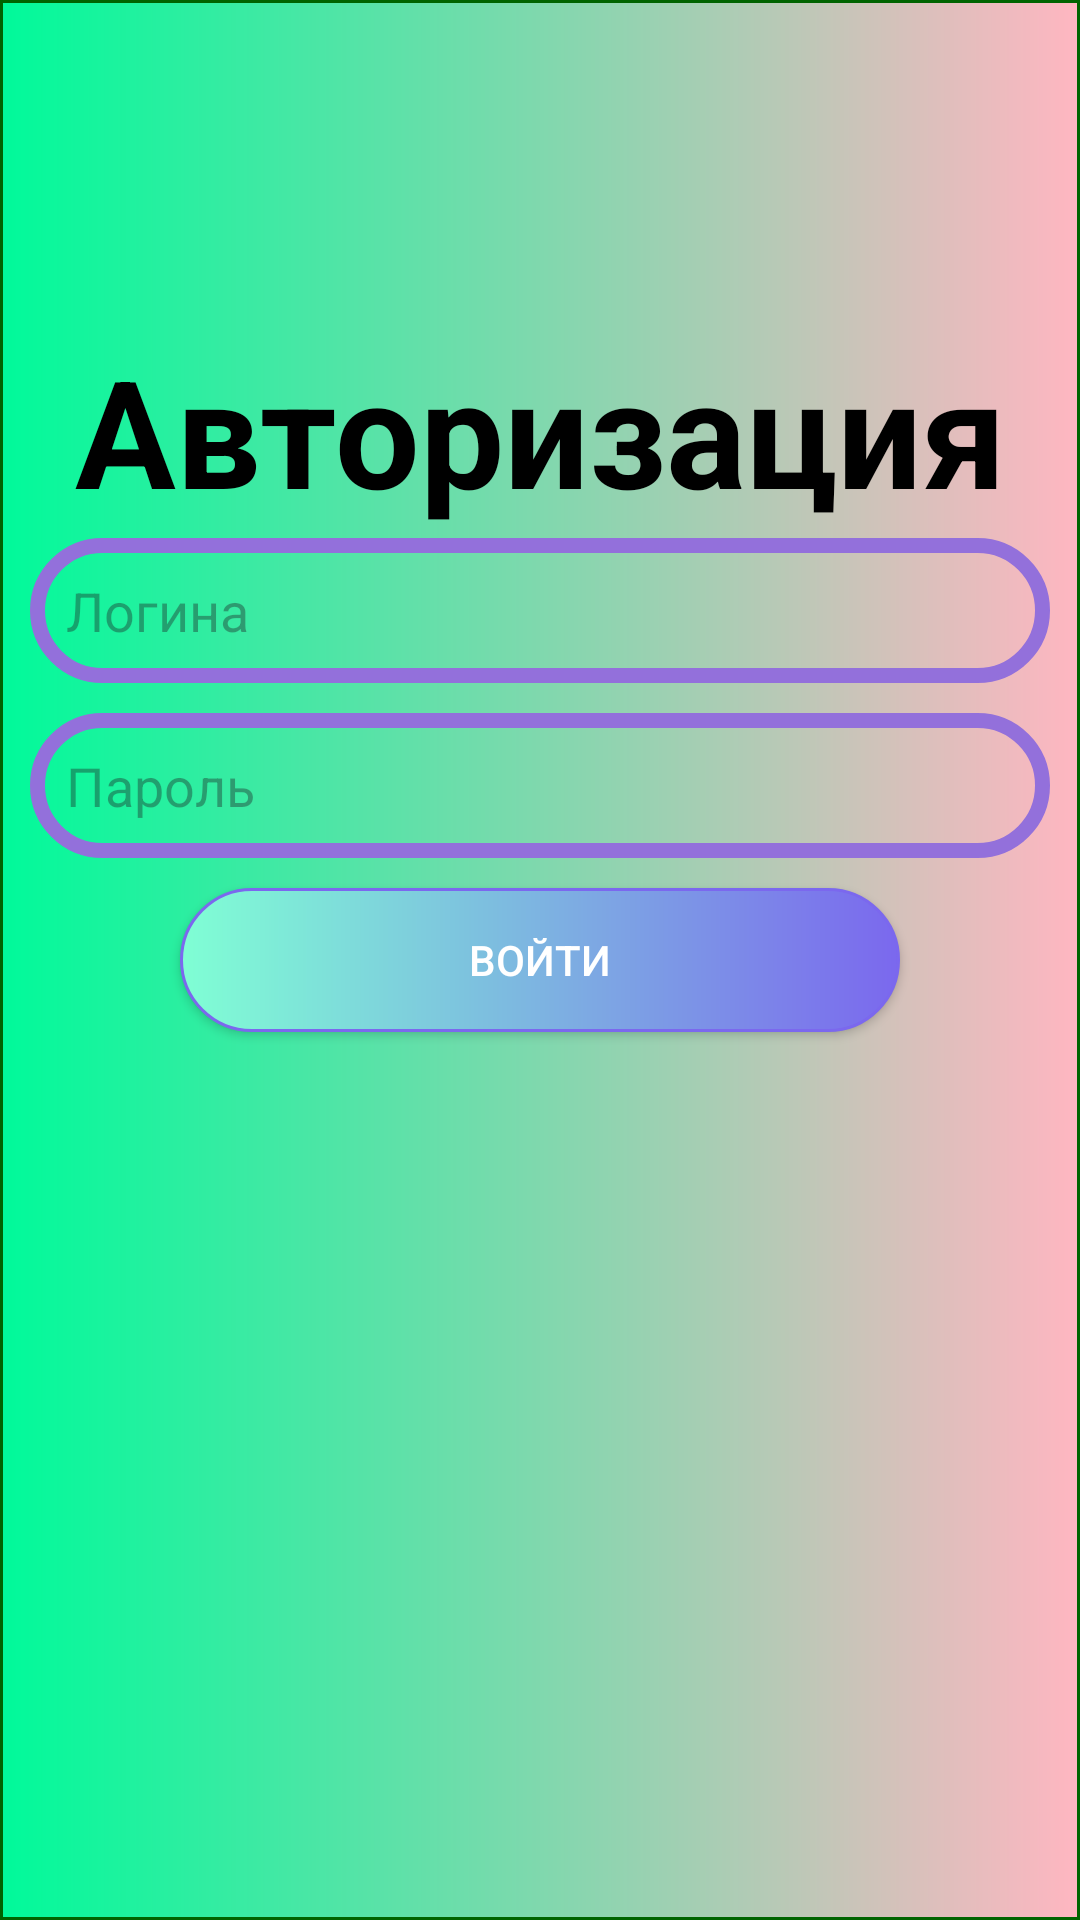

Write the Android layout XML for this screen, with the resource values it uses.
<!-- AndroidManifest.xml: application theme Theme.FirstPrakt -->
<!-- res/layout/activity_main.xml -->
<?xml version="1.0" encoding="utf-8"?>
<androidx.constraintlayout.widget.ConstraintLayout xmlns:android="http://schemas.android.com/apk/res/android"
    xmlns:app="http://schemas.android.com/apk/res-auto"
    xmlns:tools="http://schemas.android.com/tools"
    android:id="@+id/main"
    android:layout_width="match_parent"
    android:layout_height="match_parent"
    android:background="@drawable/custom_back"
    tools:context=".MainActivity">

    <TextView
        android:id="@+id/text1"
        android:layout_width="wrap_content"
        android:layout_height="wrap_content"
        android:layout_marginTop="110dp"
        android:text="Авторизация"
        android:textSize="50sp"
        android:textStyle="bold"
        android:textColor="#000000"
        app:layout_constraintEnd_toEndOf="parent"
        app:layout_constraintStart_toStartOf="parent"
        app:layout_constraintTop_toTopOf="parent"/>

    <EditText
        android:id="@+id/login_input"
        android:layout_width="match_parent"
        android:layout_height="wrap_content"
        android:textSize="18sp"
        android:layout_margin="10dp"
        android:padding="12sp"
        android:hint="Логина"
        android:inputType="text"
        android:background="@drawable/custom_textenter"
        app:layout_constraintBottom_toTopOf="@+id/password_input"/>

    <EditText
        android:id="@+id/password_input"
        android:layout_width="match_parent"
        android:layout_height="wrap_content"
        android:textSize="18sp"
        android:layout_margin="10dp"
        android:padding="12sp"
        app:layout_constraintBottom_toTopOf="@+id/auth_btn"
        android:hint="Пароль"
        android:inputType="textPassword"
        android:background="@drawable/custom_textenter"/>

    <androidx.appcompat.widget.AppCompatButton
        android:id="@+id/auth_btn"
        android:layout_width="wrap_content"
        android:layout_height="wrap_content"
        android:background="@drawable/custom_btn"
        android:padding="10dp"
        android:width="240dp"
        android:height="40dp"
        android:text="Войти"
        android:textColor="@color/white"
        app:layout_constraintBottom_toBottomOf="parent"
        app:layout_constraintEnd_toEndOf="parent"
        app:layout_constraintStart_toStartOf="parent"
        app:layout_constraintTop_toTopOf="parent"/>

</androidx.constraintlayout.widget.ConstraintLayout>
<!-- resources referenced by this layout -->
<resources>
  <!-- drawable custom_back (drawable) -->
  <?xml version="1.0" encoding="utf-8"?>
  <shape xmlns:android="http://schemas.android.com/apk/res/android">
      <gradient android:startColor="#00FA9A"
          android:endColor="#FFB6C1"/>
      <stroke android:width="1dp" android:color="#006400"/>
  </shape>
  <!-- drawable custom_btn (drawable) -->
  <?xml version="1.0" encoding="utf-8"?>
  <shape xmlns:android="http://schemas.android.com/apk/res/android">
      <gradient android:startColor="#7FFFD4"
          android:endColor="#7B68EE"/>
      <corners android:radius="100dp"/>
      <stroke android:width="1dp" android:color="#7B68EE"/>
  </shape>
  <!-- drawable custom_textenter (drawable) -->
  <?xml version="1.0" encoding="utf-8"?>
  <shape xmlns:android="http://schemas.android.com/apk/res/android">
      <corners android:radius="100dp"/>
      <stroke android:width="5dp" android:color="#9370DB"/>
  </shape>
  <style name="Theme.FirstPrakt" parent="Base.Theme.FirstPrakt" />
  <style name="Base.Theme.FirstPrakt" parent="Theme.Material3.DayNight.NoActionBar">
          
          
      </style>
  <!-- not gathered from this repository: default colours our renderer supplied (Android Studio template values) -->
  <color name="white">#FFFFFFFF</color>
</resources>
